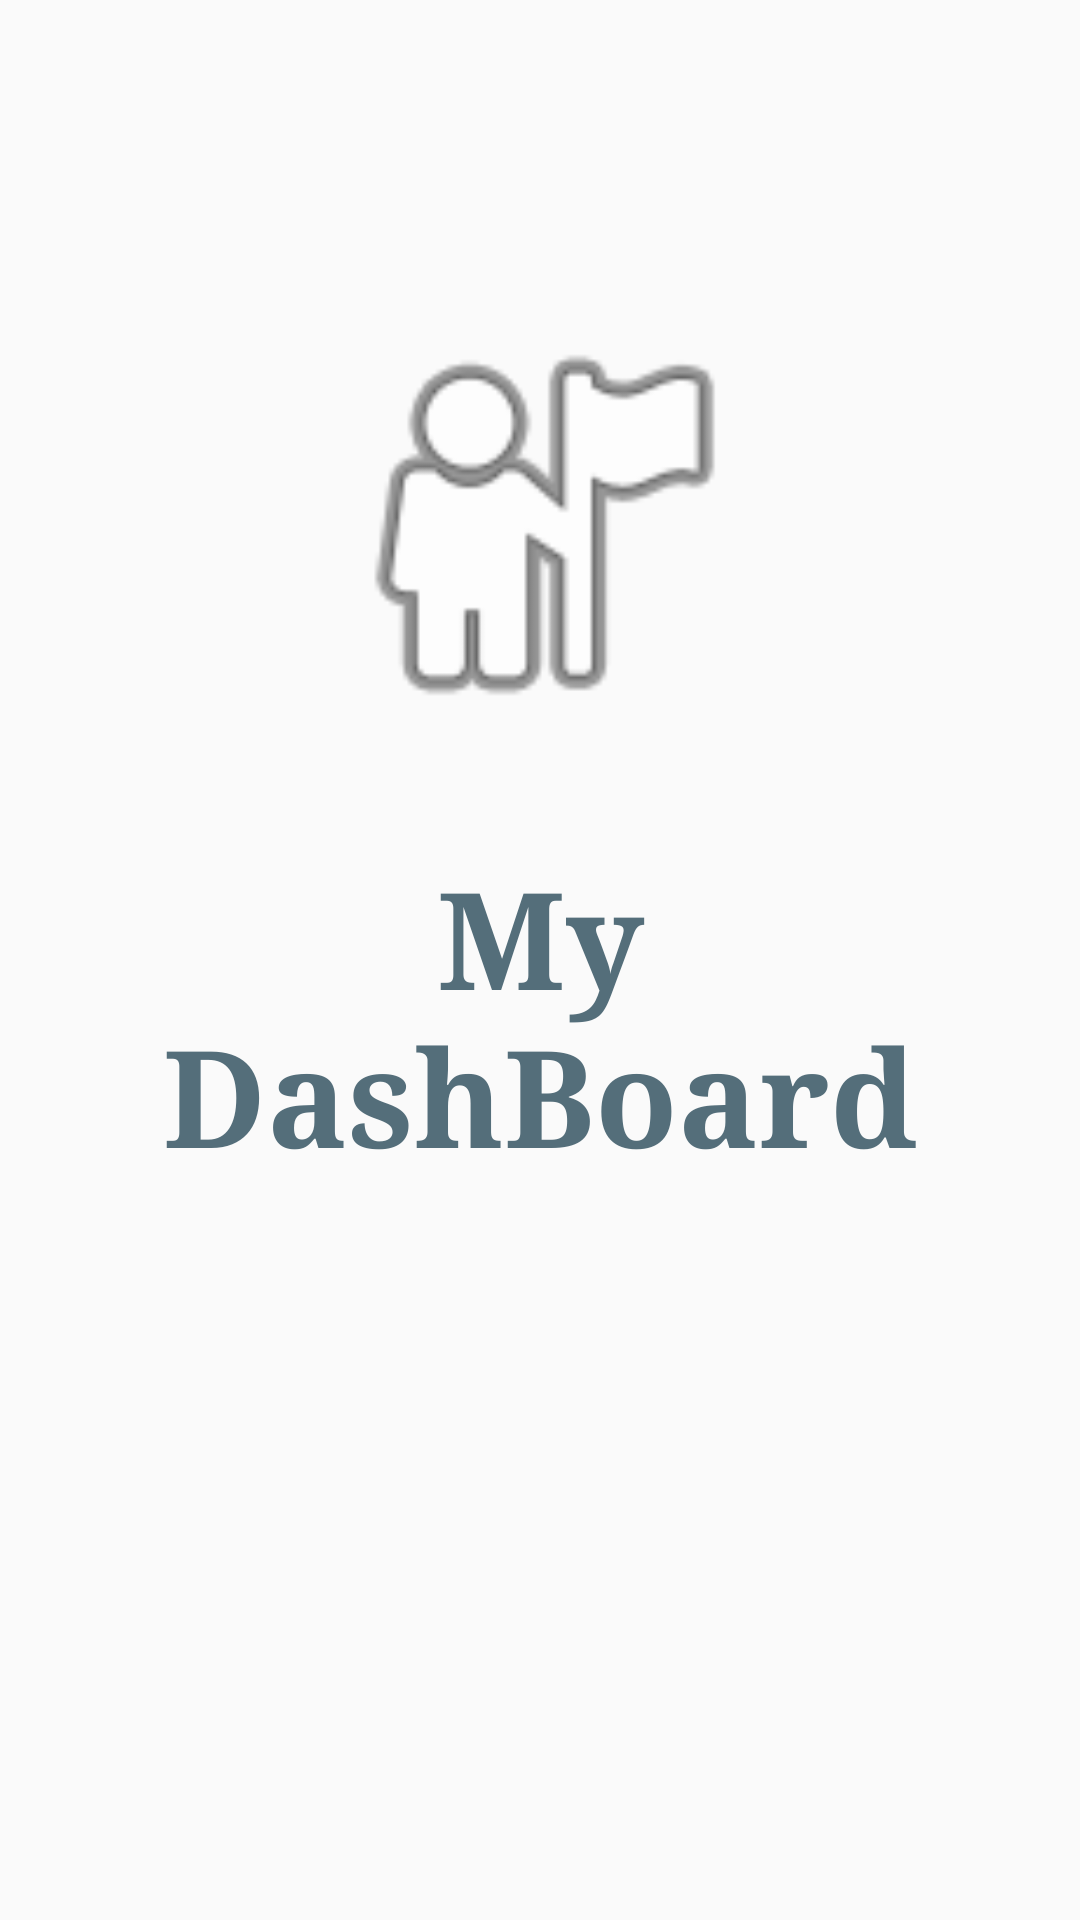

Write the Android layout XML for this screen, with the resource values it uses.
<!-- AndroidManifest.xml: application theme AppTheme -->
<!-- res/layout/fragment_my_dash_board.xml -->
<LinearLayout 
    xmlns:android="http://schemas.android.com/apk/res/android"
    xmlns:tools="http://schemas.android.com/tools"
    android:layout_width="match_parent"
    android:layout_height="match_parent"
    android:orientation="vertical"
    tools:context="com.example.shivani.expandablenavigationdrawer.MyDashBoardFragment">

    <ImageView
        android:layout_width="match_parent"
        android:layout_height="150dp"
        android:src="@android:drawable/ic_menu_myplaces"
        android:layout_gravity="center"
        android:layout_marginTop="100dp"
        />
    <TextView
        xmlns:android="http://schemas.android.com/apk/res/android"
        android:id="@+id/textDashboard"
        android:layout_width="match_parent"
        android:layout_height="match_parent"
        android:text="My DashBoard"
        android:textSize="45dp"
        android:textStyle="bold"
        android:typeface="serif"
        android:textColor="#546e7a"
        android:gravity="center_horizontal"
        android:padding="32dp" />


</LinearLayout>
<!-- resources referenced by this layout -->
<resources>
  <style name="AppTheme" parent="Theme.AppCompat.Light.NoActionBar">
          
          <item name="colorPrimary">@color/colorPrimary</item>
          <item name="colorPrimaryDark">#3e2723</item>
          <item name="colorAccent">@color/colorAccent</item>
      </style>
  <!-- not gathered from this repository: default colours our renderer supplied (Android Studio template values) -->
  <color name="colorPrimary">#FF6200EE</color>
  <color name="colorAccent">#FF03DAC5</color>
</resources>
